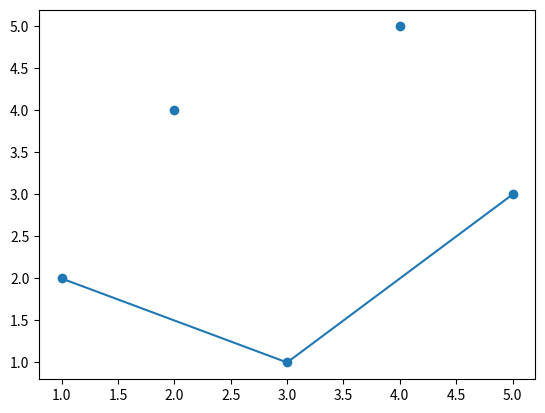

Recreate this plot in Python.
import matplotlib.pyplot as plt
import numpy as np

def test_plotting():
    x = np.array([1, 2, 3, 4, 5])
    y = np.array([2, 4, 1, 5, 3])
    plt.scatter(x, y)
    # Connecting points 0, 2, 4
    plt.plot([x[0], x[2], x[4]], [y[0], y[2], y[4]])
    plt.show()

def run():
    test_plotting()
    pass

if __name__ == "__main__":
    run()
